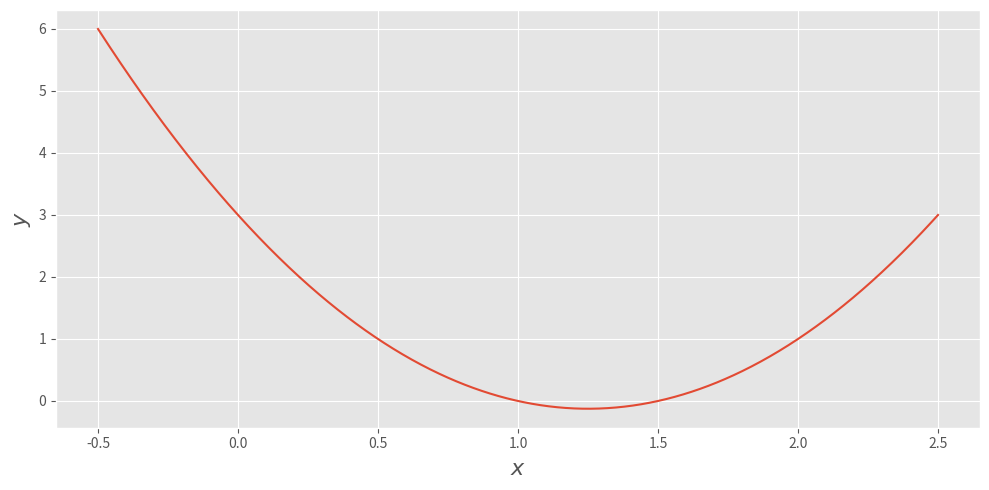

This chart was generated by the following Python code: (Note: this script raises an exception after producing the figure.)
#!/usr/bin/env python

"""
plot_gambar23.py

Menghasilkan gambar 2.3

[redacted]
12/12/23
"""
import numpy as np
import matplotlib.pyplot as plt
plt.style.use('ggplot')

x = np.linspace(-0.5, 2.5, 1000)
y = 2*x**2 -5*x + 3

fig = plt.figure(figsize = (10, 5))
plt.plot(x, y)
plt.xlabel('$x$', fontsize=16)
plt.ylabel('$y$', fontsize=16)
plt.tight_layout()
plt.savefig('../gambar/gambar023.png', dpi=300)
